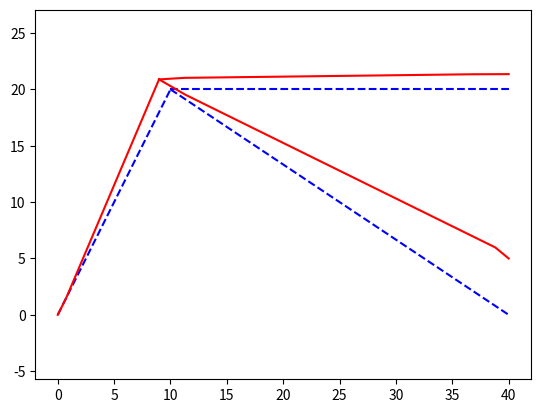

Write the Python code that produced this figure.
import numpy as np
from scipy.optimize import minimize

def analyze_prbm(X0, Y0, Con, BC, F, gamma, kth, kex):
    NNODE = len(X0)
    NELEM = len(Con)
    theta = np.zeros(NELEM)
    L = np.zeros(NELEM)

    if isinstance(kth, (int, float)):
        kth = np.ones(NELEM) * kth

    if isinstance(kex, (int, float)):
        kex = np.ones(NELEM) * kex

    for i in range(NELEM):
        delta_x = X0[Con[i, 1]-1] - X0[Con[i, 0]-1]
        delta_y = Y0[Con[i, 1]-1] - Y0[Con[i, 0]-1]
        L[i] = np.linalg.norm([delta_x, delta_y])
        nx = delta_x / L[i]
        ny = delta_y / L[i]
        theta[i] = np.arctan(np.abs(ny) / np.abs(nx))
        if ny >= 0 and nx < 0:
            theta[i] = np.pi - theta[i]
        if ny < 0 and nx < 0:
            theta[i] = np.pi + theta[i]
        if ny < 0 and nx >= 0:
            theta[i] = 2 * np.pi - theta[i]

    # Design variables
    # [X coordinate, Y coordinate, rigid body rotation alphar, alpha1, delta l, alpha2]
    alphar0 = np.zeros(NELEM)
    alpha10 = np.zeros(NELEM)
    alpha20 = np.zeros(NELEM)
    deltal0 = np.zeros(NELEM)

    Var0 = np.concatenate((X0, Y0, alphar0, alpha10, alpha20, deltal0))
    arguments = (X0, Y0, L, F, NNODE, NELEM, gamma, kth, kex)
    alpharub = alphar0 + np.pi / 2
    alpharlb = alphar0 - np.pi / 2
    alpha1ub = alpha10 + np.pi / 2
    alpha1lb = alpha10 - np.pi / 2
    alpha2ub = alpha20 + np.pi / 2
    alpha2lb = alpha20 - np.pi / 2
    deltalub = deltal0 + np.min(L) / 2
    deltallb = deltal0 - np.min(L) / 2

    Lb = np.concatenate((X0 - 100, Y0 - 100, alpharlb, alpha1lb, alpha2lb, deltallb))
    Ub = np.concatenate((X0 + 100, Y0 + 100, alpharub, alpha1ub, alpha2ub, deltalub))
    bounds = np.zeros((len(Var0), 2))
    for i in range(len(Var0)):
        bounds[i, :] = np.array([Lb[i], Ub[i]])

    constraints={
        'type': 'eq', 
        'fun': constraint,
        'args': (X0, Y0, L, theta, Con, BC, NNODE, NELEM, gamma)
    },

    options = {
        'disp': True,
        # 'maxfun': 1e10, 
        # 'ftol': 1e-10,
        'maxiter': 300
    }

    res = minimize(
        objective,
        Var0,
        method='trust-constr',
        options=options,
        args=arguments, 
        bounds=bounds, 
        constraints=constraints,
        tol=1e-10
    )
    Var = res.x

    X = Var[:NNODE]
    Y = Var[NNODE:2 * NNODE]
    alphar = Var[2 * NNODE:2 * NNODE + NELEM]
    alpha1 = Var[2 * NNODE + NELEM:2 * NNODE + 2 * NELEM]
    alpha2 = Var[2 * NNODE + 2 * NELEM:2 * NNODE + 3 * NELEM]
    deltaL = Var[2 * NNODE + 3 * NELEM:2 * NNODE + 4 * NELEM]
    
    langrage_multipliers = res.v[0]
    Ri = np.zeros(3 * NNODE)
    for i in range(len(BC)):
        Ri[(BC[i, 0]-1) + NNODE * (BC[i, 1]-1)] = -langrage_multipliers[i]

    for i in range(len(F)):
        if F[i, 2] != 0:
            Ri[(F[i, 0]-1) + NNODE * F[i, 1]] = F[i, 2]

    print(Ri)
    return X, Y, alphar, alpha1, alpha2, Ri


def constraint(Var, X0, Y0, L, theta, Con, BC, NNODE, NELEM, gamma):
    Lr = (1 - gamma) * L / 2
    X = Var[:NNODE]
    Y = Var[NNODE:2 * NNODE]
    alphar = Var[2 * NNODE:2 * NNODE + NELEM]
    alpha1 = Var[2 * NNODE + NELEM:2 * NNODE + 2 * NELEM]
    alpha2 = Var[2 * NNODE + 2 * NELEM:2 * NNODE + 3 * NELEM]
    deltaL = Var[2 * NNODE + 3 * NELEM:2 * NNODE + 4 * NELEM]

    elemN = np.zeros((NNODE, NELEM))
    cbound = np.zeros(len(BC))
    ccon=np.zeros(NELEM*2)

    # kinematic constraint
    for i in range(NELEM):
        j = Con[i, 0] - 1
        k = Con[i, 1] - 1
        ccon[i * 2] = X[j] + Lr[i] * np.cos(theta[i] + alphar[i]) + (gamma * L[i] + deltaL[i]) * np.cos(theta[i] + alphar[i] + alpha1[i]) + Lr[i] * np.cos(theta[i] + alphar[i] + alpha1[i] + alpha2[i]) - X[k]
        ccon[i * 2 + 1] = Y[j] + Lr[i] * np.sin(theta[i] + alphar[i]) + (gamma * L[i] + deltaL[i]) * np.sin(theta[i] + alphar[i] + alpha1[i]) + Lr[i] * np.sin(theta[i] + alphar[i] + alpha1[i] + alpha2[i]) - Y[k]

        elemN[j, i] = alphar[i]
        elemN[k, i] = alphar[i] + alpha1[i] + alpha2[i]
    
    # Boundary condition constraints
    for i in range(len(BC)):
        if BC[i, 1] == 1:
            cbound[i] = X[BC[i, 0]-1] - X0[BC[i, 0]-1] - BC[i, 2]
        elif BC[i, 1] == 2:
            cbound[i] = Y[BC[i, 0]-1] - Y0[BC[i, 0]-1] - BC[i, 2]
        elif BC[i, 1] == 3:
            nd = BC[i, 0] - 1
            for j in range(NELEM):
                if Con[j, 0]-1 == nd or Con[j, 1]-1 == nd:
                    cbound[i] = elemN[nd, j] - BC[i, 2]

    # Ensuring no relative rotations at the interface between two elements
    crot2 = []
    for i in range(NNODE):
        niter = 0
        for j in range(NELEM):
            if Con[j, 0]-1 == i or Con[j, 1]-1 == i:
                if niter == 0:
                    crow = elemN[i, j]
                    niter += 1
                else:
                    crot2.append(elemN[i, j] - crow)
                    niter += 1

    ceq = np.concatenate((cbound, ccon, crot2))

    return ceq

def objective(Var, X0, Y0, L, F, NNODE, NELEM, gamma, kth, kex):
    Lr = (1 - gamma) * L / 2
    X = Var[:NNODE]
    Y = Var[NNODE:2 * NNODE]
    alphar = Var[2 * NNODE:2 * NNODE + NELEM]
    alpha1 = Var[2 * NNODE + NELEM:2 * NNODE + 2 * NELEM]
    alpha2 = Var[2 * NNODE + 2 * NELEM:2 * NNODE + 3 * NELEM]
    deltaL = Var[2 * NNODE + 3 * NELEM:2 * NNODE + 4 * NELEM]

    v = 0

    for i in range(NELEM):
        v += 0.5 * kth[i] * alpha1[i] ** 2 + 0.5 * kth[i] * alpha2[i] ** 2 + 0.5 * kex[i] * deltaL[i] ** 2

    for i in range(len(F)):
        if F[i, 1] == 1:
            v -= F[i, 2] * (X[F[i, 0]-1] - X0[F[i, 0]-1])
        elif F[i, 1] == 2:
            v -= F[i, 2] * (Y[F[i, 0]-1] - Y0[F[i, 0]-1])

    return v


if __name__ == "__main__":
    elemSet = np.array([[1, 2],
                        [2, 3],
                        [2, 4]])

    nodeSet = np.array([[0, 0],  # 1
                        [10, 20],  # 2
                        [40, 20],  # 3
                        [40, 0]])  # 4

    B = np.ones(len(elemSet)) * 5  # out-of-plane thickness
    H = np.ones(len(elemSet)) * 5  # in-plane thickness
    Y = np.ones(len(elemSet)) * 200e2  # Young's Modulus

    # Applied forces / torque
    # f = [a, b, c]
    # a is node number
    # b is the degree of freedom of the corresponding node: x=1, y=2, theta=3
    # c is the value 
    f = np.array([[4, 2, 0]])


    # Boundary condition
    # BC = [a, b, c]
    # a is node number
    # b is the degree of freedom of the corresponding node: x=1, y=2, theta=3
    # c is the value of displacement
    bc = np.array([[1, 1, 0],
                   [1, 2, 0],
                   [1, 3, 0],
                   [3, 1, 0],
                   [3, 3, 0],
                   [4, 1, 0],
                   [4, 3, 0],
                   [4, 2, 5]])  # applied boundary conditions

    # Define PRBM parameters
    gamma = 0.85

    nElem = len(elemSet)
    nNode = len(nodeSet)
    X0 = nodeSet[:, 0]
    Y0 = nodeSet[:, 1]
    kth = np.zeros(nElem)
    kex = np.zeros(nElem)
    L = np.zeros(nElem)
    theta = np.zeros(nElem)

    for i in range(nElem):
        delta_x = X0[elemSet[i, 1]-1] - X0[elemSet[i, 0]-1]
        delta_y = Y0[elemSet[i, 1]-1] - Y0[elemSet[i, 0]-1]
        L[i] = np.linalg.norm([delta_x, delta_y])
        nx = delta_x / L[i]
        ny = delta_y / L[i]
        theta[i] = np.arctan(np.abs(ny) / np.abs(nx))
        if ny >= 0 and nx < 0:
            theta[i] = np.pi - theta[i]
        if ny < 0 and nx < 0:
            theta[i] = np.pi + theta[i]
        if ny < 0 and nx >= 0:
            theta[i] = 2 * np.pi - theta[i]

        kth[i] = 2 * 2.67 * gamma * Y[i] * B[i] * H[i] ** 3 / 12 / L[i]
        kex[i] = Y[i] * B[i] * H[i] / L[i]
    X, Y, alphar, alpha1, alpha2, Ri = analyze_prbm(nodeSet[:, 0], nodeSet[:, 1], elemSet, bc, f, gamma, kth, kex)

    print("Ri:", Ri)

    # Plot the result
    import matplotlib.pyplot as plt

    fig = plt.figure()

    for i in range(nElem):
        Xplot0 = [X0[elemSet[i, 0]-1], X0[elemSet[i, 1]-1]]
        Yplot0 = [Y0[elemSet[i, 0]-1], Y0[elemSet[i, 1]-1]]
        plt.plot(Xplot0, Yplot0, 'b--')

        Xplot = [X[elemSet[i, 0]-1],
                 X[elemSet[i, 0]-1] + L[i] * (1 - gamma) / 2 * np.cos(theta[i] + alphar[i]),
                 X[elemSet[i, 0]-1] + L[i] * (1 - gamma) / 2 * np.cos(theta[i] + alphar[i]) + L[i] * gamma * np.cos(theta[i] + alphar[i] + alpha1[i]),
                 X[elemSet[i, 1]-1]]
        Yplot = [Y[elemSet[i, 0]-1],
                 Y[elemSet[i, 0]-1] + L[i] * (1 - gamma) / 2 * np.sin(theta[i] + alphar[i]),
                 Y[elemSet[i, 0]-1] + L[i] * (1 - gamma) / 2 * np.sin(theta[i] + alphar[i]) + L[i] * gamma * np.sin(theta[i] + alphar[i] + alpha1[i]),
                 Y[elemSet[i, 1]-1]]
        plt.plot(Xplot, Yplot, 'r')

    plt.axis('equal')
    plt.show()